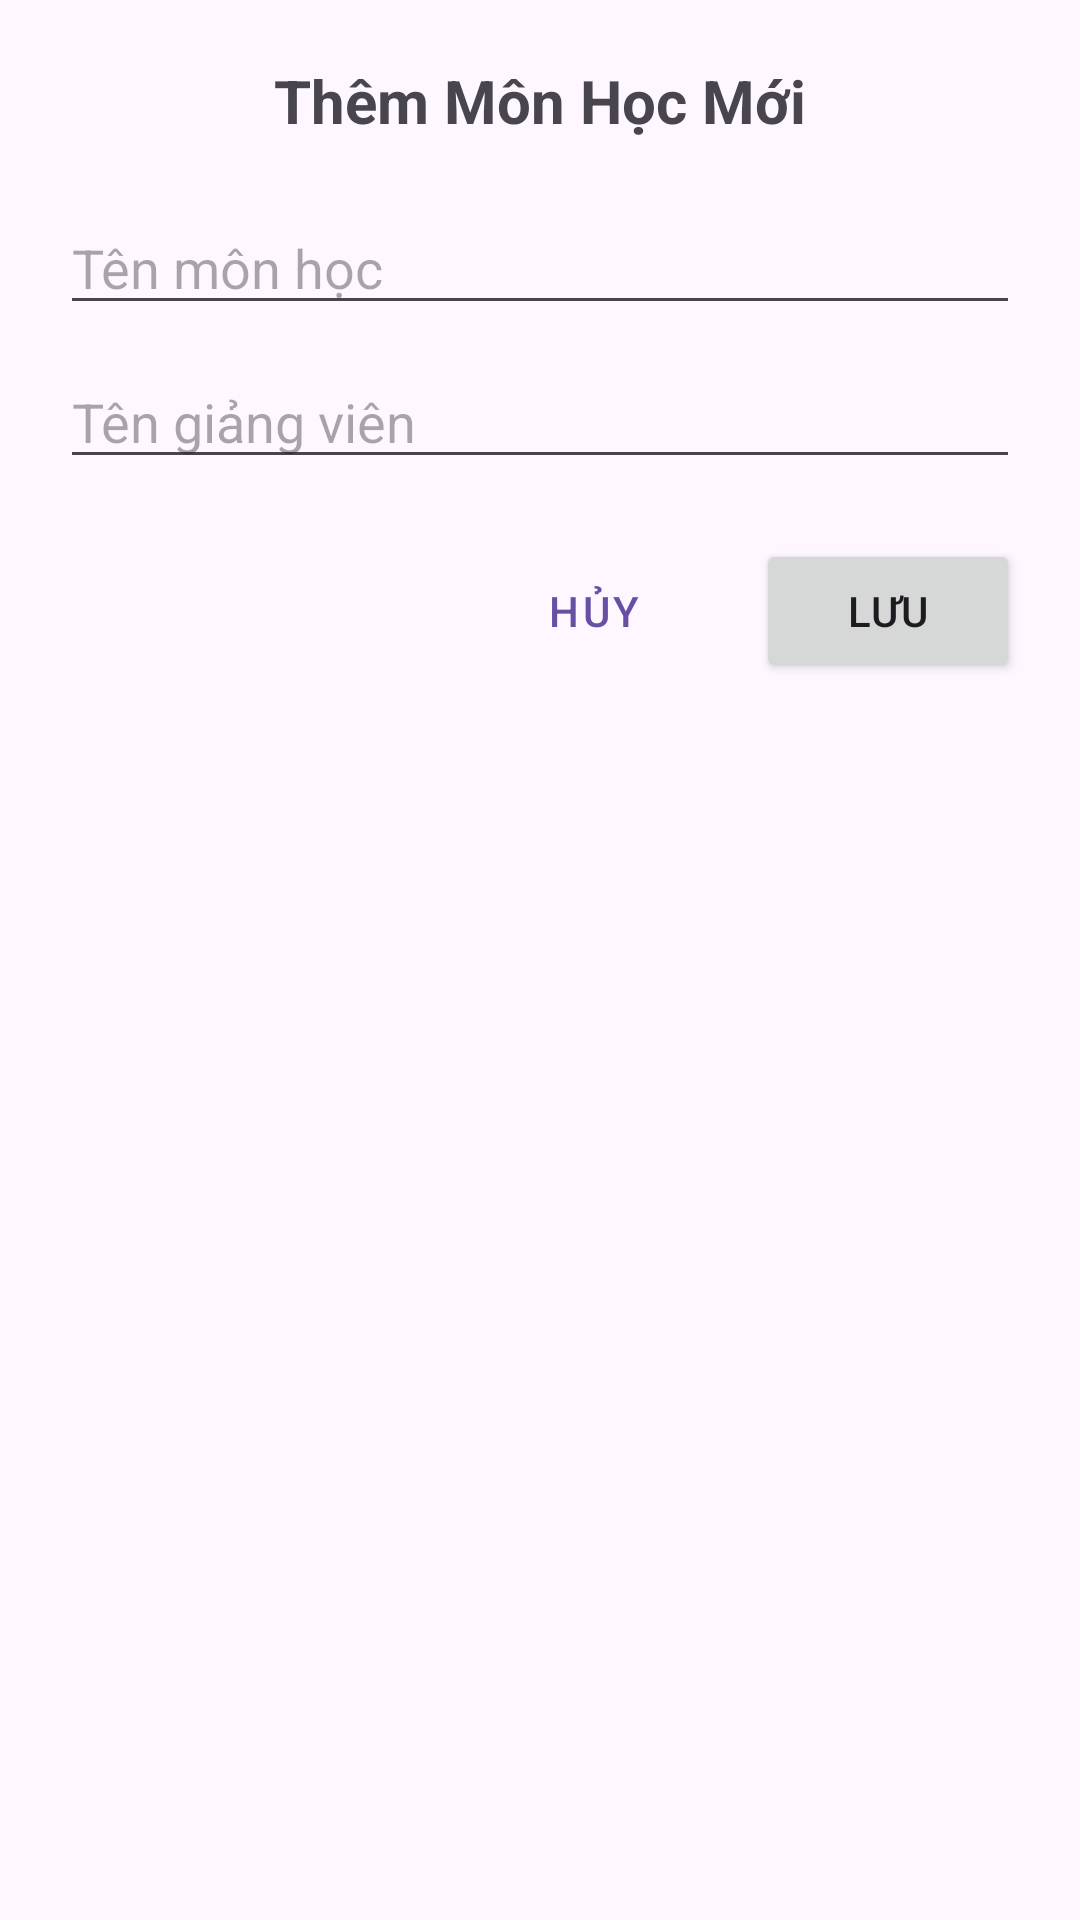

This screen was rendered from an Android layout file. Write that file and the resources it references.
<!-- AndroidManifest.xml: application theme Theme.Bailam -->
<!-- res/layout/dialog_add_subject.xml -->
<?xml version="1.0" encoding="utf-8"?>
<LinearLayout xmlns:android="http://schemas.android.com/apk/res/android"
    android:layout_width="match_parent"
    android:layout_height="wrap_content"
    android:orientation="vertical"
    android:padding="20dp">

    <TextView
        android:layout_width="wrap_content"
        android:layout_height="wrap_content"
        android:text="Thêm Môn Học Mới"
        android:textSize="20sp"
        android:textStyle="bold"
        android:layout_gravity="center"
        android:layout_marginBottom="20dp" />

    <EditText
        android:id="@+id/edtSubjectName"
        android:layout_width="match_parent"
        android:layout_height="wrap_content"
        android:hint="Tên môn học"
        android:inputType="textPersonName" />

    <EditText
        android:id="@+id/edtTeacherName"
        android:layout_width="match_parent"
        android:layout_height="wrap_content"
        android:hint="Tên giảng viên"
        android:inputType="textPersonName"
        android:layout_marginTop="10dp" />

    <LinearLayout
        android:layout_width="match_parent"
        android:layout_height="wrap_content"
        android:orientation="horizontal"
        android:gravity="end"
        android:layout_marginTop="20dp">

        <Button
            android:id="@+id/btnCancel"
            style="@style/Widget.MaterialComponents.Button.TextButton"
            android:layout_width="wrap_content"
            android:layout_height="wrap_content"
            android:text="Hủy" />

        <Button
            android:id="@+id/btnSave"
            android:layout_width="wrap_content"
            android:layout_height="wrap_content"
            android:text="Lưu"
            android:layout_marginStart="10dp" />
    </LinearLayout>
</LinearLayout>
<!-- resources referenced by this layout -->
<resources>
  <style name="Theme.Bailam" parent="Base.Theme.Bailam" />
  <style name="Base.Theme.Bailam" parent="Theme.Material3.DayNight.NoActionBar">
          
          
      </style>
</resources>
